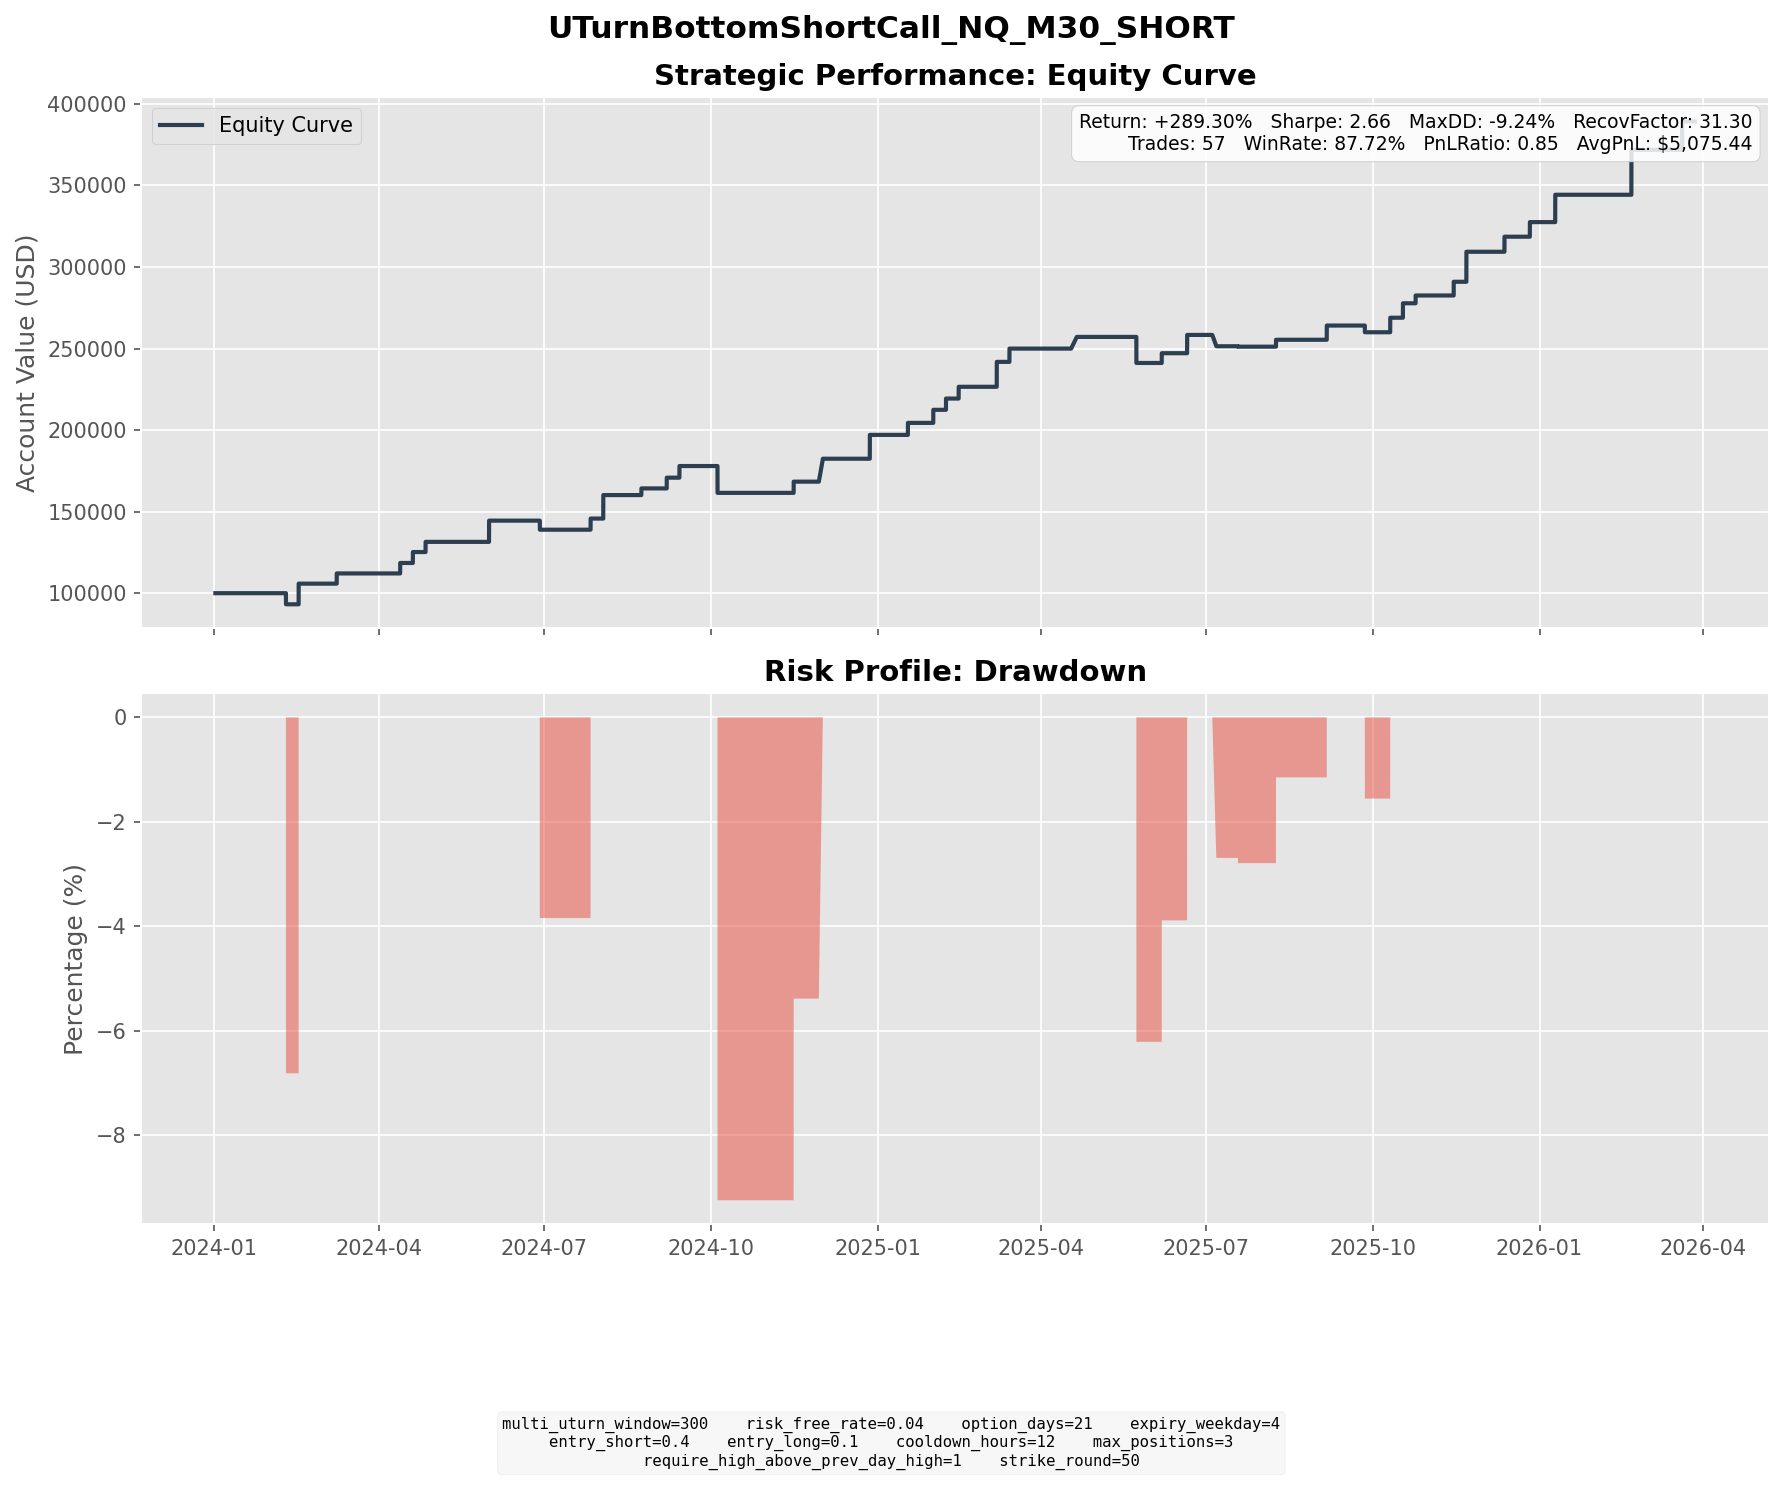

Source data for this figure (header and first rows):
entry_dt, lock_dt, lock_reason, settlement_dt, close_reason, k1, k2, short_prem, long_prem, net_credit, short_settle, long_settle, final_pnl
2024-01-18 20:00:00, 2024-01-18 20:00:00, direct_entry, 2024-02-09 16:00:00, expiry, 17400, 18400, 345.3, 53.43, 291.8, 632.5, 0.0000, -340.7
2024-01-21 21:00:00, 2024-01-21 21:00:00, direct_entry, 2024-02-16 16:00:00, expiry, 17850, 19000, 382.2, 55.74, 326.5, 0.0000, 0.0000, 326.5
2024-01-24 11:00:00, 2024-01-24 11:00:00, direct_entry, 2024-02-16 16:00:00, expiry, 18000, 19050, 364, 57.76, 306.3, 0.0000, 0.0000, 306.3
2024-02-12 13:00:00, 2024-02-12 13:00:00, direct_entry, 2024-03-08 16:00:00, expiry, 18400, 19500, 372.8, 59.5, 313.3, 0.0000, 0.0000, 313.3
2024-03-20 09:30:00, 2024-03-20 09:30:00, direct_entry, 2024-04-12 16:00:00, expiry, 18550, 19650, 379.7, 58.96, 320.7, 0.0000, 0.0000, 320.7
2024-03-26 07:00:00, 2024-03-26 07:00:00, direct_entry, 2024-04-19 16:00:00, expiry, 18900, 20050, 396, 61.31, 334.6, 0.0000, 0.0000, 334.6
2024-04-04 13:00:00, 2024-04-04 13:00:00, direct_entry, 2024-04-26 16:00:00, expiry, 18850, 19950, 367.4, 54.92, 312.5, 0.0000, 0.0000, 312.5
2024-05-06 12:00:00, 2024-05-06 12:00:00, direct_entry, 2024-05-31 16:00:00, expiry, 18400, 19550, 388, 58.5, 329.5, 183, 0.0000, 146.5
2024-05-07 13:30:00, 2024-05-07 13:30:00, direct_entry, 2024-05-31 16:00:00, expiry, 18500, 19600, 381.2, 60.55, 320.6, 83, 0.0000, 237.6
2024-05-10 03:30:00, 2024-05-10 03:30:00, direct_entry, 2024-05-31 16:00:00, expiry, 18550, 19600, 353.7, 54.26, 299.4, 33, 0.0000, 266.4
2024-06-04 23:30:00, 2024-06-04 23:30:00, direct_entry, 2024-06-28 16:00:00, expiry, 19350, 20500, 387.5, 59.66, 327.8, 620, 0.0000, -292.2
2024-06-05 18:00:00, 2024-06-05 18:00:00, direct_entry, 2024-06-28 16:00:00, expiry, 19650, 20800, 396.6, 61.93, 334.7, 320, 0.0000, 14.71
2024-07-05 15:30:00, 2024-07-05 15:30:00, direct_entry, 2024-07-26 16:00:00, expiry, 20950, 22150, 400.3, 59.11, 341.2, 0.0000, 0.0000, 341.2
2024-07-08 10:00:00, 2024-07-08 10:00:00, direct_entry, 2024-08-02 16:00:00, expiry, 21000, 22300, 434.6, 66.01, 368.6, 0.0000, 0.0000, 368.6
2024-07-10 10:30:00, 2024-07-10 10:30:00, direct_entry, 2024-08-02 16:00:00, expiry, 21100, 22350, 414.7, 62.56, 352.1, 0.0000, 0.0000, 352.1
2024-07-29 00:00:00, 2024-07-29 00:00:00, direct_entry, 2024-08-23 16:00:00, expiry, 19650, 20850, 413.3, 65.94, 347.4, 143.2, 0.0000, 204.1
2024-08-13 15:00:00, 2024-08-13 15:00:00, direct_entry, 2024-09-06 16:00:00, expiry, 19400, 20550, 390.9, 61.37, 329.5, 0.0000, 0.0000, 329.5
2024-08-18 23:30:00, 2024-08-18 23:30:00, direct_entry, 2024-09-13 16:00:00, expiry, 20000, 21250, 420.7, 64.18, 356.5, 0.0000, 0.0000, 356.5
2024-09-10 11:30:00, 2024-09-10 11:30:00, direct_entry, 2024-10-04 16:00:00, expiry, 18950, 20100, 386, 58.55, 327.4, 1262, 112.2, -822.6
2024-10-25 06:30:00, 2024-10-25 06:30:00, direct_entry, 2024-11-15 16:00:00, expiry, 20750, 21950, 403.5, 59.91, 343.5, 0.0000, 0.0000, 343.5
2024-11-06 04:00:00, 2024-11-06 04:00:00, direct_entry, 2024-12-01 18:00:00, expiry, 21050, 22300, 424.8, 65.54, 359.3, 0.0000, 0.0000, 359.3
2024-11-07 13:00:00, 2024-11-07 13:00:00, direct_entry, 2024-12-01 18:00:00, expiry, 21550, 22750, 409.7, 65.93, 343.8, 0.0000, 0.0000, 343.8
2024-12-04 13:00:00, 2024-12-04 13:00:00, direct_entry, 2024-12-27 16:00:00, expiry, 21850, 23100, 428.3, 68.84, 359.5, 0.0000, 0.0000, 359.5
2024-12-05 09:30:00, 2024-12-05 09:30:00, direct_entry, 2024-12-27 16:00:00, expiry, 21850, 23150, 435.6, 63.96, 371.7, 0.0000, 0.0000, 371.7
2024-12-25 19:30:00, 2024-12-25 19:30:00, direct_entry, 2025-01-17 16:00:00, expiry, 22450, 23750, 435.2, 67.25, 367.9, 0.0000, 0.0000, 367.9
2025-01-06 09:00:00, 2025-01-06 09:00:00, direct_entry, 2025-01-31 16:00:00, expiry, 22100, 23500, 470, 69.63, 400.4, 0.0000, 0.0000, 400.4
2025-01-17 13:30:00, 2025-01-17 13:30:00, direct_entry, 2025-02-07 16:00:00, expiry, 22000, 23200, 411.4, 66.02, 345.4, 0.0000, 0.0000, 345.4
2025-01-24 10:00:00, 2025-01-24 10:00:00, direct_entry, 2025-02-14 16:00:00, expiry, 22350, 23600, 427.4, 66.72, 360.7, 0.0000, 0.0000, 360.7
2025-02-10 12:00:00, 2025-02-10 12:00:00, direct_entry, 2025-03-07 16:00:00, expiry, 22200, 23600, 468.1, 69.3, 398.8, 0.0000, 0.0000, 398.8
2025-02-12 23:30:00, 2025-02-12 23:30:00, direct_entry, 2025-03-07 16:00:00, expiry, 22300, 23600, 430.3, 65.08, 365.2, 0.0000, 0.0000, 365.2
2025-02-16 22:30:00, 2025-02-16 22:30:00, direct_entry, 2025-03-14 16:00:00, expiry, 22650, 24050, 482.9, 76.13, 406.8, 0.0000, 0.0000, 406.8
2025-03-25 11:30:00, 2025-03-25 11:30:00, direct_entry, 2025-04-20 18:00:00, expiry, 20800, 22050, 423.9, 65.59, 358.3, 0.0000, 0.0000, 358.3
2025-04-28 09:30:00, 2025-04-28 09:30:00, direct_entry, 2025-05-23 16:00:00, expiry, 19800, 21050, 418.5, 62.1, 356.4, 1155, 0.0000, -798.6
2025-05-14 12:30:00, 2025-05-14 12:30:00, direct_entry, 2025-06-06 16:00:00, expiry, 21750, 23000, 426.2, 67.92, 358.3, 59.25, 0.0000, 299
2025-05-27 06:30:00, 2025-05-27 06:30:00, direct_entry, 2025-06-20 16:00:00, expiry, 21700, 23000, 434.7, 67.22, 367.5, 161.2, 0.0000, 206.2
2025-05-28 09:30:00, 2025-05-28 09:30:00, direct_entry, 2025-06-20 16:00:00, expiry, 21850, 23150, 430.5, 64.58, 365.9, 11.25, 0.0000, 354.6
2025-06-09 15:00:00, 2025-06-09 15:00:00, direct_entry, 2025-07-06 18:00:00, expiry, 22250, 23600, 459.8, 72.18, 387.7, 735.2, 0.0000, -347.6
2025-06-24 15:30:00, 2025-06-24 15:30:00, direct_entry, 2025-07-18 16:00:00, expiry, 22800, 24150, 461.3, 72.75, 388.6, 422.5, 0.0000, -33.94
2025-06-25 10:00:00, 2025-06-25 10:00:00, direct_entry, 2025-07-18 16:00:00, expiry, 22850, 24200, 466.2, 72.69, 393.5, 372.5, 0.0000, 20.98
2025-07-15 04:30:00, 2025-07-15 04:30:00, direct_entry, 2025-08-08 16:00:00, expiry, 23550, 25000, 488.9, 73.66, 415.2, 203, 0.0000, 212.2
2025-08-10 18:00:00, 2025-08-10 18:00:00, direct_entry, 2025-09-05 16:00:00, expiry, 24150, 25650, 516.9, 81.34, 435.6, 0.0000, 0.0000, 435.6
2025-09-04 21:30:00, 2025-09-04 21:30:00, direct_entry, 2025-09-26 16:00:00, expiry, 24150, 25500, 456.9, 71.98, 385, 590.2, 0.0000, -205.3
2025-09-15 03:30:00, 2025-09-15 03:30:00, direct_entry, 2025-10-10 16:00:00, expiry, 24550, 26100, 524.1, 78.87, 445.2, 0.0000, 0.0000, 445.2
2025-09-22 15:30:00, 2025-09-22 15:30:00, direct_entry, 2025-10-17 16:00:00, expiry, 25450, 27000, 525.1, 81.67, 443.4, 0.0000, 0.0000, 443.4
2025-09-29 05:30:00, 2025-09-29 05:30:00, direct_entry, 2025-10-24 16:00:00, expiry, 25300, 26900, 537, 80.04, 457, 218.2, 0.0000, 238.8
2025-10-24 14:00:00, 2025-10-24 14:00:00, direct_entry, 2025-11-14 16:00:00, expiry, 25950, 27400, 497.7, 77.59, 420.1, 0.0000, 0.0000, 420.1
2025-10-27 15:00:00, 2025-10-27 15:00:00, direct_entry, 2025-11-21 16:00:00, expiry, 26400, 28000, 543, 85.13, 457.9, 0.0000, 0.0000, 457.9
2025-10-28 15:30:00, 2025-10-28 15:30:00, direct_entry, 2025-11-21 16:00:00, expiry, 26600, 28200, 546.9, 84.61, 462.3, 0.0000, 0.0000, 462.3
2025-11-17 04:00:00, 2025-11-17 04:00:00, direct_entry, 2025-12-12 16:00:00, expiry, 25750, 27350, 545.9, 84.34, 461.6, 0.0000, 0.0000, 461.6
2025-12-02 11:00:00, 2025-12-02 11:00:00, direct_entry, 2025-12-26 16:00:00, expiry, 25900, 27450, 530.3, 83.04, 447.2, 0.0000, 0.0000, 447.2
2025-12-17 07:00:00, 2025-12-17 07:00:00, direct_entry, 2026-01-09 16:00:00, expiry, 25900, 27450, 525.1, 79.75, 445.3, 33.75, 0.0000, 411.6
2025-12-19 13:30:00, 2025-12-19 13:30:00, direct_entry, 2026-01-09 16:00:00, expiry, 25950, 27450, 500.6, 73.29, 427.3, 0.0000, 0.0000, 427.3
2026-01-27 00:00:00, 2026-01-27 00:00:00, direct_entry, 2026-02-20 16:00:00, expiry, 26450, 28050, 540.2, 83.74, 456.5, 0.0000, 0.0000, 456.5
2026-01-27 12:30:00, 2026-01-27 12:30:00, direct_entry, 2026-02-20 16:00:00, expiry, 26500, 28100, 546.8, 84.5, 462.3, 0.0000, 0.0000, 462.3
2026-01-28 03:00:00, 2026-01-28 03:00:00, direct_entry, 2026-02-20 16:00:00, expiry, 26750, 28350, 540.2, 82.29, 457.9, 0.0000, 0.0000, 457.9
2026-02-24 22:00:00, 2026-02-24 22:00:00, direct_entry, 2026-03-20 16:00:00, expiry, 25500, 27050, 516.4, 76.8, 439.6, 0.0000, 0.0000, 439.6
2026-02-25 14:30:00, 2026-02-25 14:30:00, direct_entry, 2026-03-20 16:00:00, expiry, 25800, 27300, 513.7, 80.79, 432.9, 0.0000, 0.0000, 432.9
